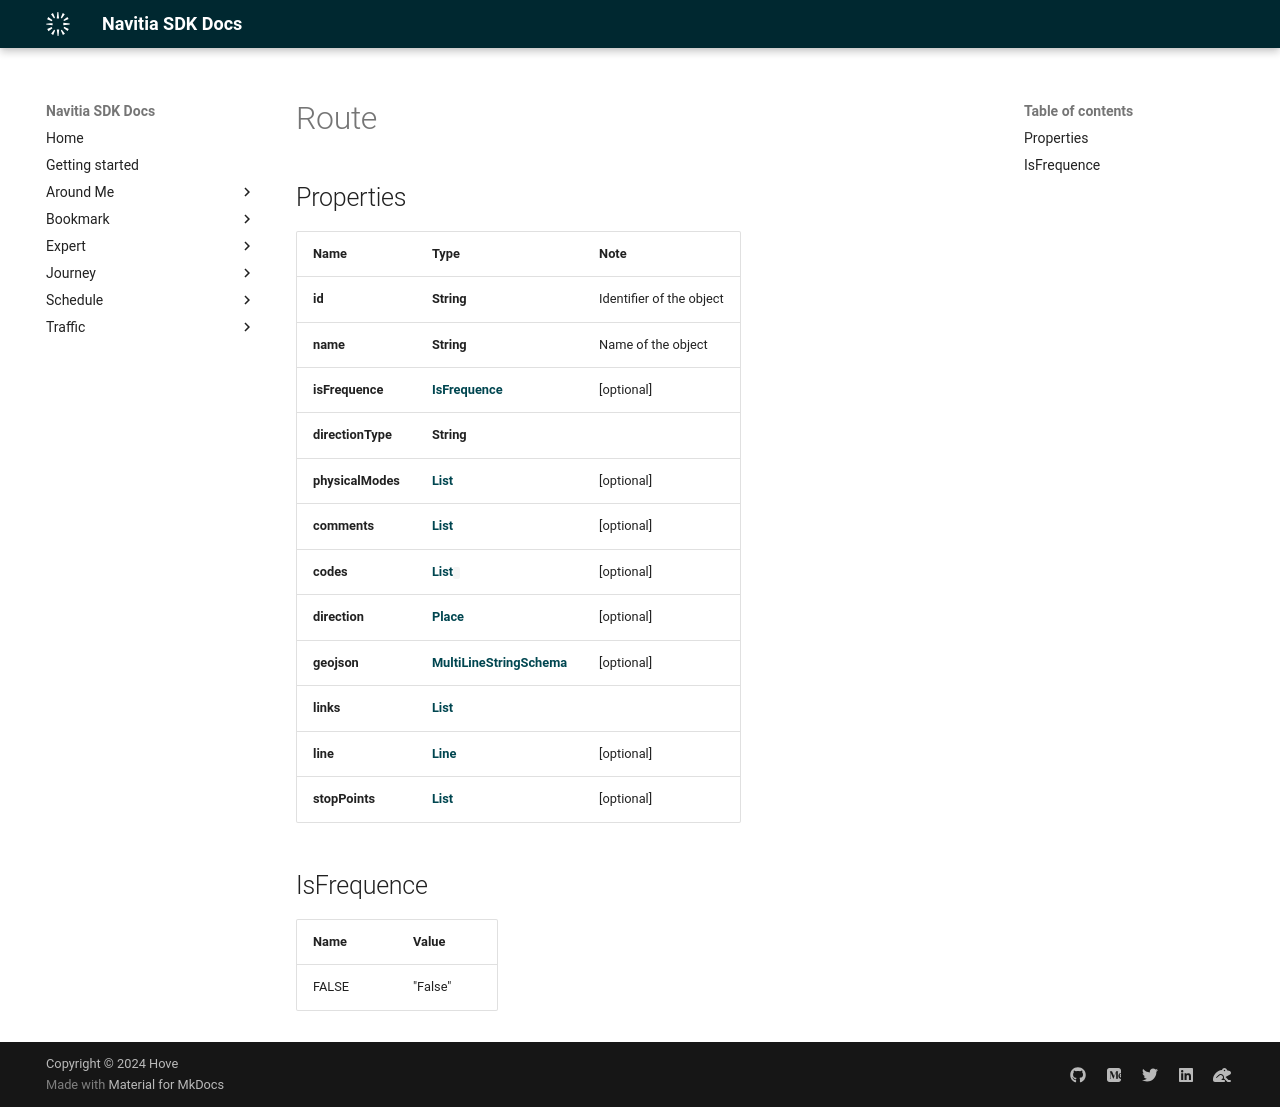

repository: hove-io/navitia_sdk_docs · page: expert/android/model/Route/index.html · generator: mkdocs

# Route

## Properties

Name | Type | Note
---- | ---- | ----
**id** | **String** | Identifier of the object 
**name** | **String** | Name of the object 
**isFrequence** | [**IsFrequence**](#IsFrequence) | [optional] 
**directionType** | **String** | 
**physicalModes** | [**List<PhysicalMode>**](PhysicalMode.md) | [optional] 
**comments** | [**List<Comment>**](Comment.md) | [optional] 
**codes** | [**List<Code>**](Code.md) | [optional] 
**direction** | [**Place**](Place.md) | [optional] 
**geojson** | [**MultiLineStringSchema**](MultiLineStringSchema.md) | [optional] 
**links** | [**List<LinkSchema>**](LinkSchema.md) | 
**line** | [**Line**](Line.md) | [optional] 
**stopPoints** | [**List<StopPoint>**](StopPoint.md) | [optional] 

## IsFrequence

Name | Value
---- | -----
FALSE | "False"
